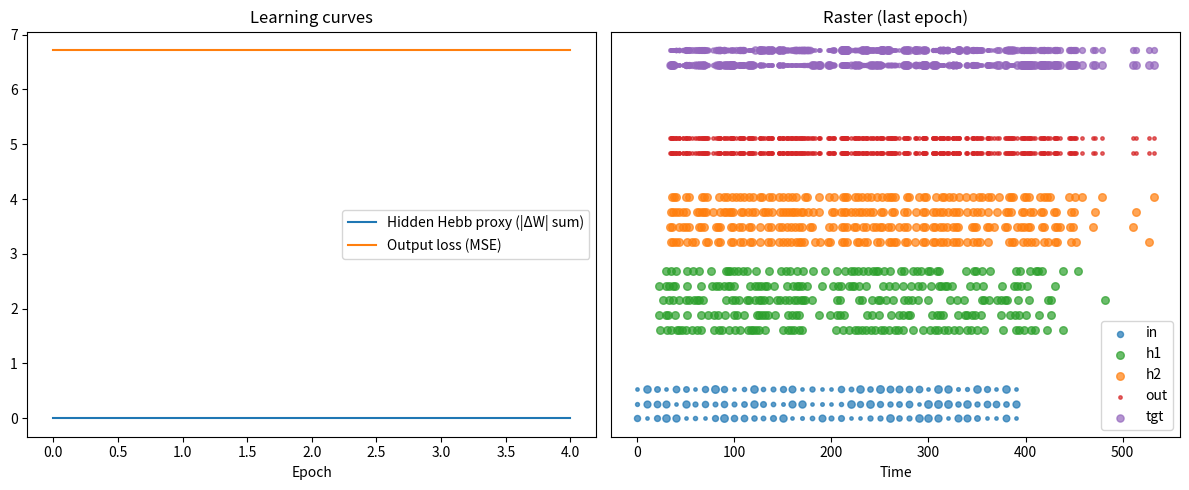

This chart was generated by the following Python code:
import numpy as np
import heapq
import matplotlib.pyplot as plt
from dataclasses import dataclass

# ---------------- Event ----------------
@dataclass(order=True)
class Event:
    time: float
    src: str
    idx: int

# ---------------- Utility ----------------
def exp_decay_inplace(arr, dt, tau):
    if tau <= 0:
        return
    arr *= np.exp(-dt / tau)

def safe_log(x):
    return np.log(x) if x > 0 else float('nan')

# ---------------- SynapseMatrix ----------------
class SynapseMatrix:
    """
    Basic-Ersatz für die ursprüngliche SynapseMatrix (nur feste Gewichte, kein Lernen):
      - gleiche API: on_pre_spike, on_post_spike, update, reset_dw_log, reset_traces
      - führt pre_last/post_last (Zeitstempel) für deine anti-Hebb-Abfragen
      - Wirkung: I_post = x_t * W[pre_idx, :]
      - Ignoriert: Traces, Oja/anti-Hebb-Updates, Reward; update() ist no-op.
    """
    def __init__(self, n_pre, n_post, eta=1e-3, tau_pre=20.0, tau_post=50.0,
                 oja=False, is_output=False, seed=None, W_init=None):
        rng = np.random.default_rng(seed)

        if W_init is None:
            W = rng.uniform(0.5, 1.0, size=(n_pre, n_post))
        else:
            W = np.array(W_init, dtype=float)
            if W.shape != (n_pre, n_post):
                raise ValueError("W_init hat falsche Form")

        self.W = W.astype(float)
        self.n_pre = int(n_pre)
        self.n_post = int(n_post)

        # Kompatibilitäts-Attribute (werden später ggf. genutzt)
        self.eta = float(eta)
        self.tau_pre = float(tau_pre)
        self.tau_post = float(tau_post)
        self.oja = bool(oja)
        self.is_output = bool(is_output)

        # Zeitstempel für anti-Hebb-Entscheidung (vom Wrapper genutzt)
        self.pre_last = -1e9 * np.ones(self.n_pre, dtype=float)
        self.post_last = -1e9 * np.ones(self.n_post, dtype=float)
        self.t_last = 0.0

        # Logging kompatibel halten
        self.last_dw_sum = 0.0

    def decay_to(self, t):
        # In der Basic-Variante keine Traces -> nur Zeitstempel fortschreiben
        self.t_last = float(t)

    def on_pre_spike(self, pre_idx, t, x_t=1.0):
        """
        Gibt den Postsynapsen-Stromvektor zurück: I_post = x_t * W[pre_idx, :].
        Setzt außerdem pre_last[pre_idx] = t für anti-Hebb-Abfragen im Wrapper.
        """
        self.decay_to(t)
        self.pre_last[int(pre_idx)] = float(t)
        row = self.W[int(pre_idx), :]
        return np.asarray(row, dtype=float) * float(x_t)

    def on_post_spike(self, post_idx, t):
        """
        No-op (Basic). Setzt nur post_last[post_idx] = t zur Kompatibilität.
        """
        self.decay_to(t)
        self.post_last[int(post_idx)] = float(t)

    def update(self, pre_idx, post_idx, reward=None, anti_hebb=False):
        """
        Kein Lernen in der Basic-Variante. Rückgabe 0.0 für kompatibles Logging.
        """
        return 0.0

    def reset_dw_log(self):
        val = float(self.last_dw_sum)
        self.last_dw_sum = 0.0
        return val

    def reset_traces(self):
        # Basic: keine Traces vorhanden
        pass


# ---------------- LIF Population (PSC + membrane) ----------------
import numpy as np

class LIFPopulation:
    """
    Adapter-Implementierung der LIF-Population im eventgetriebenen Stil,
    API-kompatibel zu deinem bestehenden run_epoch.

    Hinweis: Diese Version bildet exakt das Verhalten des bisherigen
    eventgetriebenen LIF nach (Analytik für v/i_syn, Spike-Zeit-Vorhersage),
    damit dein Wrapper unverändert weiterläuft. Im nächsten Schritt können
    wir die Interna schrittweise auf Brian2 umstellen, ohne die äußere API
    zu verändern.
    """
    def __init__(self, n, tau_m=20.0, tau_syn=15.0, v_thresh=1.0, v_reset=0.0,
                 refractory=0.0, inhib=0.0, name="pop",
                 target_rate=0.05, gain_lr=1e-4, tau_homeo=1000.0,
                 inh_strength=0.0, inh_radius=0):
        self.name = name
        self.n = int(n)

        # Zeitkonstanten & Schwellen
        self.tau_m = float(tau_m)
        self.tau_syn = float(tau_syn)
        self.v_thresh = float(v_thresh)
        self.v_reset = float(v_reset)
        self.refractory = float(refractory)

        # (Extras zunächst neutral)
        self.inhib = float(inhib)
        self.inh_strength = float(inh_strength)
        self.inh_radius = int(inh_radius)

        # Zustände
        self.v = np.zeros(self.n, dtype=float)
        self.i_syn = np.zeros(self.n, dtype=float)
        self.t_last_spike = -1e9 * np.ones(self.n, dtype=float)

        # Homeostase-Placeholder (derzeit neutral)
        self.gain = np.ones(self.n, dtype=float)
        self.gain_lr = float(gain_lr)
        self.spike_count = np.zeros(self.n, dtype=float)
        self.target_rate = float(target_rate)
        self.rate_estimate = np.zeros(self.n, dtype=float)
        self.tau_homeo = float(tau_homeo)
        self.alpha_homeo = 1.0 / max(1.0, float(tau_homeo))

        # Zeitbuchhaltung pro Neuron
        self.t_last_update = np.zeros(self.n, dtype=float)

    # -------- Zustände zu Zeit t abklingen lassen --------
    def decay_to(self, t):
        dt = t - self.t_last_update
        mask = dt > 0
        if not np.any(mask):
            return
        dt_mask = dt[mask]
        self.v[mask] *= np.exp(-dt_mask / self.tau_m)
        self.i_syn[mask] *= np.exp(-dt_mask / self.tau_syn)
        self.rate_estimate[mask] *= np.exp(-dt_mask / self.tau_homeo)
        self.t_last_update[mask] = t

    # -------- analytische Spikezeit-Vorhersage --------
    def compute_next_spike(self, j, I_drive, t_now, V_before):
        t_earliest = max(t_now, self.t_last_spike[j] + self.refractory)
        V0 = V_before
        Vth = self.v_thresh
        V_inf = I_drive * self.tau_m
        if V_inf <= Vth:
            return None
        if V0 >= Vth and t_now >= t_earliest:
            return t_now
        denom = (V0 - V_inf)
        num = (Vth - V_inf)
        if denom == 0.0:
            return None
        ratio = num / denom
        if ratio <= 0.0:
            return None
        # sichere Log
        val = np.log(ratio) if ratio > 0 else np.nan
        if not np.isfinite(val):
            return None
        dt_cross = - self.tau_m * val
        if not np.isfinite(dt_cross) or dt_cross < 0.0:
            return None
        t_cross = t_now + dt_cross
        if t_cross < t_earliest:
            return None
        return t_cross

    # -------- eingehenden Stromvektor verarbeiten --------
    def receive_current(self, I_vector, t_now):
        self.decay_to(t_now)
        I = np.asarray(I_vector, dtype=float)
        if I.shape[0] != self.n:
            raise ValueError("Input current length mismatch")
        events = []
        for j in range(self.n):
            if (t_now - self.t_last_spike[j]) < self.refractory:
                continue
            V_before = self.v[j]
            self.i_syn[j] += I[j] * self.gain[j]
            t_cross = self.compute_next_spike(j, self.i_syn[j], t_now, V_before)
            if t_cross is not None:
                events.append((float(t_cross), int(j)))
        return events

    # -------- Spike registrieren --------
    def register_spike(self, j, t):
        self.decay_to(t)
        self.v[j] = self.v_reset
        self.t_last_spike[j] = t
        self.spike_count[j] += 1
        # Laterale Inhibition (derzeit neutral, nur falls gesetzt)
        if self.inh_strength != 0.0 and self.inh_radius > 0:
            for offset in range(-self.inh_radius, self.inh_radius + 1):
                k = j + offset
                if 0 <= k < self.n and k != j:
                    self.v[k] -= self.inh_strength
        # Homeostase (Placeholder)
        self.rate_estimate[j] += self.alpha_homeo
        self.gain += self.gain_lr * (self.target_rate - self.rate_estimate)
        self.gain = np.clip(self.gain, 0.1, 10.0)

    def is_spike_valid(self, j, t):
        return (t - self.t_last_spike[j]) >= self.refractory

    # -------- Hauskeeping --------
    def reset_spike_flags(self):
        self.spike_count[:] = 0.0

    def state_reset(self):
        self.v[:] = 0.0
        self.i_syn[:] = 0.0
        self.t_last_spike[:] = -1e9
        self.t_last_update[:] = 0.0
        self.spike_count[:] = 0.0
        self.rate_estimate[:] = 0.0
        self.gain[:] = 1.0

    # ---------- decay states to time t ----------
    def decay_to(self, t):
        """
        Exponentially decay v, i_syn, and rate_estimate from each neuron's last update time
        to time t. This handles asynchronous event-driven progression.
        """
        dt = t - self.t_last_update
        mask = dt > 0
        if not np.any(mask):
            return
        dt_mask = dt[mask]
        self.v[mask] *= np.exp(-dt_mask / self.tau_m)
        self.i_syn[mask] *= np.exp(-dt_mask / self.tau_syn)
        # decay rate estimate according to tau_homeo
        self.rate_estimate[mask] *= np.exp(-dt_mask / self.tau_homeo)
        # update last update times
        self.t_last_update[mask] = t

    # ---------- analytic spike time prediction ----------
    def compute_next_spike(self, j, I_drive, t_now, V_before):
        """
        Predict next crossing time for neuron j assuming I_drive (PSC) stays constant.
        Solves V(t) = V_inf + (V0 - V_inf)*exp(-(t-t_now)/tau_m) = V_thresh.
        Returns absolute t_cross or None.
        """
        t_earliest = max(t_now, self.t_last_spike[j] + self.refractory)

        V0 = V_before
        Vth = self.v_thresh
        V_inf = I_drive * self.tau_m  # steady-state voltage for constant current

        # if steady-state below threshold, never cross
        if V_inf <= Vth:
            return None

        # if already above threshold and not in refractory -> immediate spike
        if V0 >= Vth and t_now >= t_earliest:
            return t_now

        denom = (V0 - V_inf)
        num = (Vth - V_inf)
        if denom == 0.0:
            return None
        ratio = num / denom
        if ratio <= 0.0:
            return None

        dt_cross = - self.tau_m * safe_log(ratio)
        if not np.isfinite(dt_cross) or dt_cross < 0.0:
            return None

        t_cross = t_now + dt_cross
        if t_cross < t_earliest:
            return None

        return t_cross

    # ---------- receive incoming vector current (from synapses) ----------
    def receive_current(self, I_vector, t_now):
        """
        I_vector: numpy array length n with instantaneous PSC additions (e.g. from on_pre_spike).
        We:
          - decay internal states to t_now
          - apply divisive inhibition across the vector
          - add scaled currents to i_syn (PSC)
          - compute candidate crossing times for neurons not refractory
        Returns list of (t_cross, neuron_idx)
        """
        self.decay_to(t_now)
        I = np.asarray(I_vector, dtype=float)
        if I.shape[0] != self.n:
            raise ValueError("Input current length mismatch")

        # optional divisive inhibition on the incoming vector (global competition)
        total = np.sum(I)
        if total > 0.0 and self.inhib > 0.0:
            I = I / (1.0 + self.inhib * total)

        events = []
        for j in range(self.n):
            if (t_now - self.t_last_spike[j]) < self.refractory:
                continue
            V_before = self.v[j]
            # accumulate PSC (gain scales synaptic efficacy)
            self.i_syn[j] += I[j] * self.gain[j]
            # predict crossing using current i_syn (assumed constant forward)
            t_cross = self.compute_next_spike(j, self.i_syn[j], t_now, V_before)
            if t_cross is not None:
                events.append((t_cross, j))
        return events

    # ---------- spike registration (called when a spike event occurs) ----------
    def register_spike(self, j, t):
        """
        Reset membrane V, record spike time, apply local lateral inhibition,
        update rate estimate and homeostatic gain for the spiking neuron.
        """
        # make sure states are decayed to t before applying instantaneous updates
        self.decay_to(t)

        # reset membrane and bookkeeping
        self.v[j] = self.v_reset
        self.t_last_spike[j] = t
        self.spike_count[j] += 1

        # LOCAL lateral inhibition: only affect neighbors within inh_radius
        for offset in range(-self.inh_radius, self.inh_radius + 1):
            k = j + offset
            if 0 <= k < self.n and k != j:
                # subtract from membrane to transiently delay neighbors
                self.v[k] -= self.inh_strength

        # HOMEOSTASIS / rate estimate update:
        # (we decayed rate_estimate in decay_to above so it's up-to-date)
        # add a small bump for this spike (alpha_homeo chosen ~ 1/tau_homeo)
        self.rate_estimate[j] += self.alpha_homeo

        # adjust gain (can be vectorized; only j changed but we keep simple)
        # gain moves slowly toward keeping rate_estimate ~ target_rate
        self.gain += self.gain_lr * (self.target_rate - self.rate_estimate)
        # clamp gains to prevent runaway
        self.gain = np.clip(self.gain, 0.1, 10.0)

    def is_spike_valid(self, j, t):
        return (t - self.t_last_spike[j]) >= self.refractory

    # ---------- housekeeping ----------
    def reset_spike_flags(self):
        self.spike_count[:] = 0.0

    def state_reset(self):
        self.v[:] = 0.0
        self.i_syn[:] = 0.0
        self.t_last_spike[:] = -1e9
        self.t_last_update[:] = 0.0
        self.spike_count[:] = 0.0
        self.rate_estimate[:] = 0.0
        self.gain[:] = 1.0

# ---------------- Simulation / Training ----------------
def run_epoch(X, Y_target, encoding_window, h1, h2, W_in_h1, W_h1_h2, W_h2_out):
    """
    Single epoch over dataset X, Y_target (shape T x n_in, T x n_out).
    Returns spikes dict and epoch_loss (sum of sample losses).
    """
    T = X.shape[0]
    n_in = X.shape[1]
    evq = []
    spikes = {"in": [], "h1": [], "h2": [], "out": [], "tgt": []}
    epoch_loss = 0.0

    # preload input events (one event per input neuron per sample time)
    for t_idx in range(T):
        t_ev = t_idx * encoding_window
        for j in range(n_in):
            heapq.heappush(evq, Event(time=float(t_ev), src="in", idx=int(j)))

    I_to_h1_reg = []
    # process event queue
    while evq:
        ev = heapq.heappop(evq)
        t = ev.time
        sample_idx = min(int(t // encoding_window), T - 1)

        # INPUT pre-spike
        if ev.src == "in":
            x_t = float(X[sample_idx, ev.idx])
            spikes["in"].append((t, ev.idx, x_t))
            # update presyn trace and get postsyn currents
            I_to_h1 = W_in_h1.on_pre_spike(ev.idx, t, x_t)    # length n_h1
            I_to_h1_reg.append(I_to_h1)
            # deliver currents to h1 (accumulate PSCs) and schedule predicted spikes
            new_events = h1.receive_current(I_to_h1, t)
            for (t_cross, j) in new_events:
                heapq.heappush(evq, Event(time=float(t_cross), src="h1", idx=int(j)))

        # H1 post-spike
        elif ev.src == "h1":
            j = ev.idx
            # TODO: is this needed?
            if not h1.is_spike_valid(j, t):
                continue
            # register spike
            h1.register_spike(j, t)
            spikes["h1"].append((t, j, 1.0))
            # learning: update pre/post traces at synapse
            W_in_h1.on_post_spike(j, t)
            # update input->h1 weights: for each pre_idx decide anti_hebb by comparing last times
            for pre_idx in range(W_in_h1.W.shape[0]):
                pre_t = W_in_h1.pre_last[pre_idx]
                post_t = W_in_h1.post_last[j]
                anti = (pre_t > post_t)   # if pre happened after post => anti-Hebbian
                W_in_h1.update(pre_idx, j, reward=None, anti_hebb=anti)
            # propagate to h2
            I_to_h2 = W_h1_h2.on_pre_spike(j, t, 1.0)   # amplitude 1.0 from hidden spike
            new_events = h2.receive_current(I_to_h2, t)
            for (t_cross, k) in new_events:
                heapq.heappush(evq, Event(time=float(t_cross), src="h2", idx=int(k)))

        # H2 post-spike -> output & learning
        elif ev.src == "h2":
            k = ev.idx
            # TODO: needed?
            if not h2.is_spike_valid(k, t):
                continue
            h2.register_spike(k, t)
            spikes["h2"].append((t, k, 1.0))
            # learning h1->h2
            W_h1_h2.on_post_spike(k, t)
            for pre_idx in range(W_h1_h2.W.shape[0]):
                pre_t = W_h1_h2.pre_last[pre_idx]
                post_t = W_h1_h2.post_last[k]
                anti = (pre_t > post_t)
                W_h1_h2.update(pre_idx, k, reward=None, anti_hebb=anti)

            # forward to output
            I_out = W_h2_out.on_pre_spike(k, t, 1.0)  # length n_out
            for m, val in enumerate(I_out):
                if val > 0:
                    spikes["out"].append((t, m, float(val)))
            # target (for this sample)
            tgt = np.asarray(Y_target[sample_idx], dtype=float)
            for m, val in enumerate(tgt):
                if val > 0:
                    spikes["tgt"].append((t, m, float(val)))

            # learning at output: for each post-output neuron that has current
            reward = float(np.exp(-np.sum((I_out - tgt) ** 2)))
            for post_idx in range(W_h2_out.W.shape[1]):
                if I_out[post_idx] <= 0.0:
                    continue
                W_h2_out.on_post_spike(post_idx, t)
                for pre_idx in range(W_h2_out.W.shape[0]):
                    # anti-hebb decision same way (optional)
                    pre_t = W_h2_out.pre_last[pre_idx]
                    post_t = W_h2_out.post_last[post_idx]
                    anti = (pre_t > post_t)
                    W_h2_out.update(pre_idx, post_idx, reward=reward, anti_hebb=anti)

            # supervised loss accumulation (MSE)
            epoch_loss += np.sum((I_out - tgt) ** 2)

    # print(I_to_h1_reg)
    return spikes, epoch_loss

# ---------------- Training wrapper ----------------
def train(epochs=10, T=30, encoding_window=10.0, seed=None):
    rng = np.random.default_rng(seed)
    n_in = 3
    n_out = 2
    # create dataset once (persist across epochs)
    X = rng.random((T, n_in))
    Y_target = rng.random((T, n_out))

    # instantiate nets and synapses (weights persist across epochs)
    h1 = LIFPopulation(5, tau_m=50.0, tau_syn=10.0, v_thresh=1.0, v_reset=0.0, refractory=2.0, inhib=0.0, name="h1")
    h2 = LIFPopulation(4, tau_m=50.0, tau_syn=10.0, v_thresh=1.0, v_reset=0.0, refractory=2.0, inhib=0.0, name="h2")

    W_in_h1 = SynapseMatrix(n_in, h1.n, eta=1e-3, tau_pre=5.0, tau_post=20.0, oja=False, seed=1)
    W_h1_h2 = SynapseMatrix(h1.n, h2.n, eta=1e-3, tau_pre=5.0, tau_post=50.0, oja=False, seed=2)
    W_h2_out = SynapseMatrix(h2.n, n_out, eta=1e-3, tau_pre=5.0, tau_post=50.0, oja=False, is_output=True, seed=3)
    for l in (W_in_h1, W_h1_h2, W_h2_out):
        l.W *= 0.05
    W_h2_out.W *= 0.01  # additional output scaling

    hebb_log = []
    loss_log = []
    last_spikes = None

    for ep in range(epochs):
        spikes, epoch_loss = run_epoch(X, Y_target, encoding_window, h1, h2, W_in_h1, W_h1_h2, W_h2_out)
        last_spikes = spikes
        # reset membrane potentials
        h1.state_reset(), h2.state_reset(), W_in_h1.reset_traces(), W_h1_h2.reset_traces(), W_h2_out.reset_traces()
        # record simple Hebbian proxy: total abs weight change accumulated
        hebb_proxy = W_in_h1.reset_dw_log() + W_h1_h2.reset_dw_log()
        hebb_log.append(hebb_proxy)
        loss_log.append(epoch_loss / float(max(1, T)))
        print(f"Epoch {ep+1}/{epochs}: Hebb-proxy={hebb_proxy:.6e}, Loss={loss_log[-1]:.6e}")

    return last_spikes, hebb_log, loss_log

# ---------------- Plotting ----------------
def plot_progress_and_raster(spikes, hebb_log, loss_log):
    plt.figure(figsize=(12,5))
    plt.subplot(1,2,1)
    plt.plot(hebb_log, label="Hidden Hebb proxy (|ΔW| sum)")
    plt.plot(loss_log, label="Output loss (MSE)")
    plt.xlabel("Epoch")
    plt.legend()
    plt.title("Learning curves")

    plt.subplot(1,2,2)
    offsets = {"in":0, "h1":6, "h2":12, "out":18, "tgt":24}
    colors = {"in":"tab:blue", "h1":"tab:green", "h2":"tab:orange", "out":"tab:red", "tgt":"tab:purple"}
    labels_done = set()
    for key in ["in","h1","h2","out","tgt"]:
        events = spikes.get(key, [])
        for (t, idx, amp) in events:
            label = key if key not in labels_done else None
            plt.scatter(t, idx + offsets[key], s=max(6, amp*30), c=colors[key], label=label, alpha=0.7)
            if label is not None:
                labels_done.add(key)
    plt.yticks([])
    plt.xlabel("Time")
    plt.title("Raster (last epoch)")
    plt.legend()
    plt.tight_layout()
    plt.show()

# ---------------- Main ----------------
if __name__ == "__main__":
    spikes, hebb_log, loss_log = train(epochs=5, T=40, encoding_window=10.0, seed=0)
    plot_progress_and_raster(spikes, hebb_log, loss_log)
